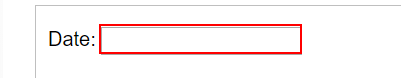
Workflow: Main

Step 1: click on the text box 'datepicker' in window 'Datepicker | jQuery UI' (chrome.exe)

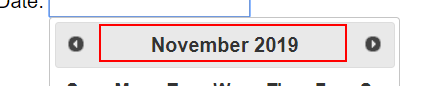
Step 2: get-text from the element in window 'Datepicker | jQuery UI' (chrome.exe)

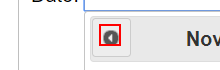
Step 3 [then]: click on the element 'Prev' in window 'Datepicker | jQuery UI' (chrome.exe)

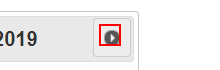
Step 4 [else]: click on the element 'Next' in window 'Datepicker | jQuery UI' (chrome.exe)

Step 5: get-text from the element in window 'Datepicker | jQuery UI' (chrome.exe) (same screen as step 2)
